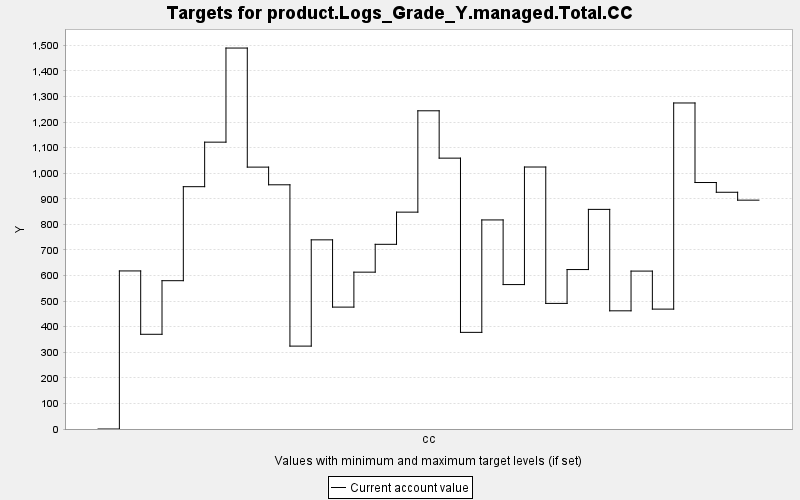

Values plotted in this chart, from the file beside it:
TARGET, PERIOD, YEAR, PERIODWIDTH, MINIMUM, MAXIMUM, MINWEIGHT, MAXWEIGHT, CURRENT, SUMMARY
product.Logs_Grade_Y.managed.Total.CC, 0, 0, 10.0, 0.0, 10000, 1.0, 1.0, 0.0, 0.0
product.Logs_Grade_Y.managed.Total.CC, 1, 10, 10.0, 0.0, 10000, 1.0, 1.0, 617.9, 0.0
product.Logs_Grade_Y.managed.Total.CC, 2, 20, 10.0, 0.0, 10000, 1.0, 1.0, 370.2, 0.0
product.Logs_Grade_Y.managed.Total.CC, 3, 30, 10.0, 0.0, 10000, 1.0, 1.0, 579.7, 0.0
product.Logs_Grade_Y.managed.Total.CC, 4, 40, 10.0, 0.0, 10000, 1.0, 1.0, 947.2, 0.0
product.Logs_Grade_Y.managed.Total.CC, 5, 50, 10.0, 0.0, 10000, 1.0, 1.0, 1121, 0.0
product.Logs_Grade_Y.managed.Total.CC, 6, 60, 10.0, 0.0, 10000, 1.0, 1.0, 1489, 0.0
product.Logs_Grade_Y.managed.Total.CC, 7, 70, 10.0, 0.0, 10000, 1.0, 1.0, 1024, 0.0
product.Logs_Grade_Y.managed.Total.CC, 8, 80, 10.0, 0.0, 10000, 1.0, 1.0, 954.6, 0.0
product.Logs_Grade_Y.managed.Total.CC, 9, 90, 10.0, 0.0, 10000, 1.0, 1.0, 324, 0.0
product.Logs_Grade_Y.managed.Total.CC, 10, 100, 10.0, 0.0, 10000, 1.0, 1.0, 739.4, 0.0
product.Logs_Grade_Y.managed.Total.CC, 11, 110, 10.0, 0.0, 10000, 1.0, 1.0, 476.5, 0.0
product.Logs_Grade_Y.managed.Total.CC, 12, 120, 10.0, 0.0, 10000, 1.0, 1.0, 613.1, 0.0
product.Logs_Grade_Y.managed.Total.CC, 13, 130, 10.0, 0.0, 10000, 1.0, 1.0, 721.9, 0.0
product.Logs_Grade_Y.managed.Total.CC, 14, 140, 10.0, 0.0, 10000, 1.0, 1.0, 847.7, 0.0
product.Logs_Grade_Y.managed.Total.CC, 15, 150, 10.0, 0.0, 10000, 1.0, 1.0, 1244, 0.0
product.Logs_Grade_Y.managed.Total.CC, 16, 160, 10.0, 0.0, 10000, 1.0, 1.0, 1059, 0.0
product.Logs_Grade_Y.managed.Total.CC, 17, 170, 10.0, 0.0, 10000, 1.0, 1.0, 377.8, 0.0
product.Logs_Grade_Y.managed.Total.CC, 18, 180, 10.0, 0.0, 10000, 1.0, 1.0, 817.2, 0.0
product.Logs_Grade_Y.managed.Total.CC, 19, 190, 10.0, 0.0, 10000, 1.0, 1.0, 564.6, 0.0
product.Logs_Grade_Y.managed.Total.CC, 20, 200, 10.0, 0.0, 10000, 1.0, 1.0, 1024, 0.0
product.Logs_Grade_Y.managed.Total.CC, 21, 210, 10.0, 0.0, 10000, 1.0, 1.0, 491, 0.0
product.Logs_Grade_Y.managed.Total.CC, 22, 220, 10.0, 0.0, 10000, 1.0, 1.0, 623.3, 0.0
product.Logs_Grade_Y.managed.Total.CC, 23, 230, 10.0, 0.0, 10000, 1.0, 1.0, 858.5, 0.0
product.Logs_Grade_Y.managed.Total.CC, 24, 240, 10.0, 0.0, 10000, 1.0, 1.0, 462, 0.0
product.Logs_Grade_Y.managed.Total.CC, 25, 250, 10.0, 0.0, 10000, 1.0, 1.0, 617.3, 0.0
product.Logs_Grade_Y.managed.Total.CC, 26, 260, 10.0, 0.0, 10000, 1.0, 1.0, 468.6, 0.0
product.Logs_Grade_Y.managed.Total.CC, 27, 270, 10.0, 0.0, 10000, 1.0, 1.0, 1274, 0.0
product.Logs_Grade_Y.managed.Total.CC, 28, 280, 10.0, 0.0, 10000, 1.0, 1.0, 963.5, 0.0
product.Logs_Grade_Y.managed.Total.CC, 29, 290, 10.0, 0.0, 10000, 1.0, 1.0, 925.4, 0.0
product.Logs_Grade_Y.managed.Total.CC, 30, 300, 10.0, 0.0, 10000, 1.0, 1.0, 894.5, 0.0
